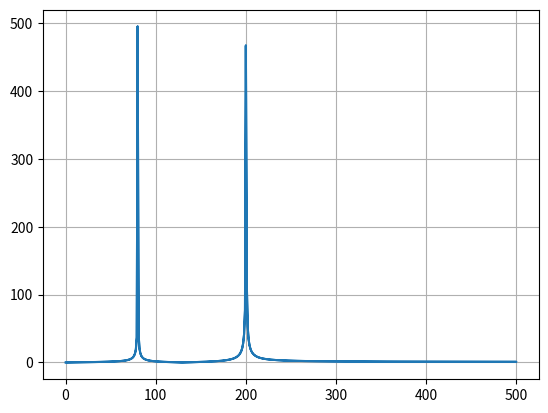

Here is the Python script that generated this plot:
from scipy.fft import fft, fftfreq
import numpy as np
import matplotlib.pyplot as plt

N = 1000
T = 1.0 / 1000

x = np.linspace(0.0, N, N)
y = np.sin(200.0 * 2.0 * np.pi * x) + np.sin(80.0 * 2.0 * np.pi * x)

yf = fft(y)
xf = fftfreq(N, T)

plt.plot(np.abs(xf), np.abs(yf))
plt.grid()
plt.show()
